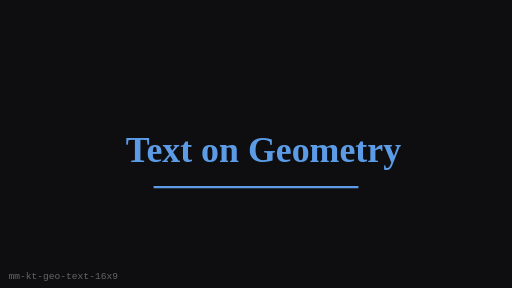
t = 0.00 s
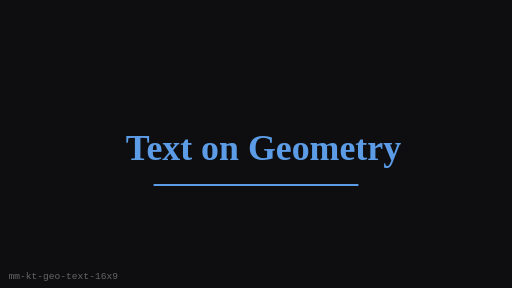
t = 0.25 s
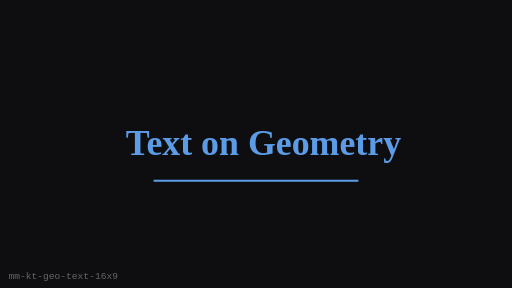
t = 0.75 s
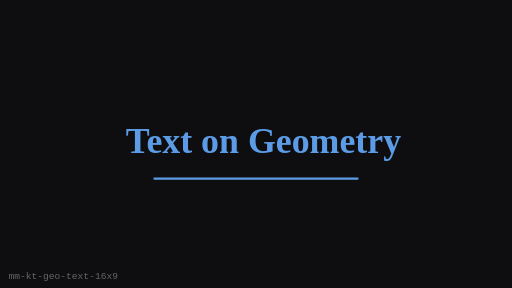
t = 1.00 s
t = 1.25 s: frame unchanged from t = 0.75 s, image omitted
t = 1.75 s: frame unchanged from t = 0.25 s, image omitted

The animated SVG that drew these frames (rendered in a browser with its animation timeline set to each time). Animation: 1 SMIL element (animateTransform=1); one cycle of 2.00 s, repeats indefinitely.

<?xml version="1.0" encoding="UTF-8"?>
<svg xmlns="http://www.w3.org/2000/svg" width="480" height="270" viewBox="0 0 480 270" role="img" aria-label="Text on Geometry (16:9)">
  <rect width="480" height="270" fill="#0E0E10"/>
  <g><animateTransform attributeName="transform" type="translate" values="0 8;0 0;0 8" dur="2s" repeatCount="indefinite"/>
      <text x="247" y="136" text-anchor="middle" dominant-baseline="middle"
        fill="#5C9CE6" font-family="Georgia, serif" font-size="33.6" font-weight="700">Text on Geometry</text>
      <line x1="144" y1="167.4" x2="336" y2="167.4" stroke="#5C9CE6" stroke-width="2"/>
    </g>
  <text x="8" y="262" fill="#666" font-size="9" font-family="monospace">mm-kt-geo-text-16x9</text>
</svg>
